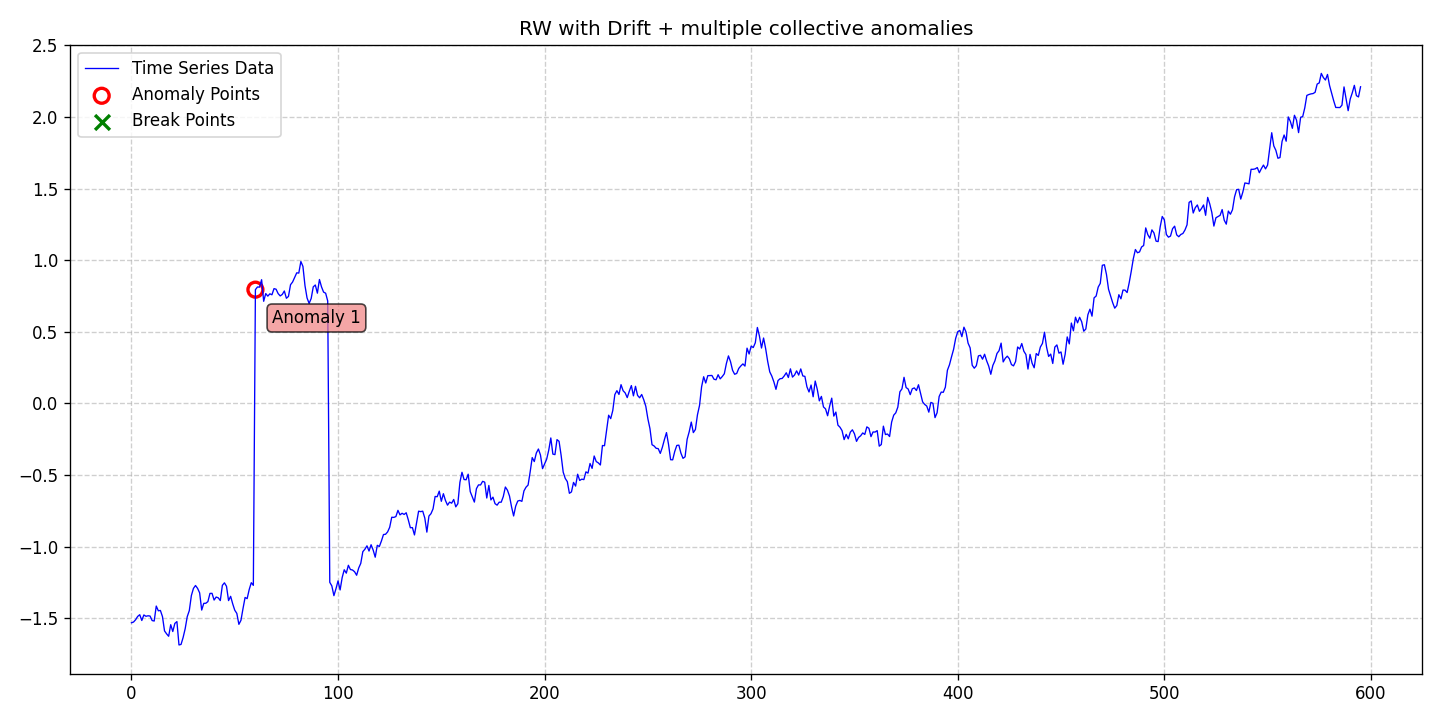

Source data for this figure (header and first rows):
date, data, stationary, det_lin_up, det_lin_down, det_quad, det_cubic, det_exp, det_damped, stoc_trend, volatility, single_seas, multiple_seas, point_anom_single, point_anom_multi, collect_anom, context_anom, mean_shift, var_shift, trend_shift, point_anom_count, point_anom_location, point_anom_point, collect_anom_count
2020-01-01, -1.532, 0, 0, 0, 0, 0, 0, 0, 1, 0, 0, 0, 0, 0, 1, 0, 0, 0, 0, 0, none, , 1
2020-01-02, -1.527, 0, 0, 0, 0, 0, 0, 0, 1, 0, 0, 0, 0, 0, 1, 0, 0, 0, 0, 0, none, , 1
2020-01-03, -1.511, 0, 0, 0, 0, 0, 0, 0, 1, 0, 0, 0, 0, 0, 1, 0, 0, 0, 0, 0, none, , 1
2020-01-04, -1.488, 0, 0, 0, 0, 0, 0, 0, 1, 0, 0, 0, 0, 0, 1, 0, 0, 0, 0, 0, none, , 1
2020-01-05, -1.476, 0, 0, 0, 0, 0, 0, 0, 1, 0, 0, 0, 0, 0, 1, 0, 0, 0, 0, 0, none, , 1
2020-01-06, -1.516, 0, 0, 0, 0, 0, 0, 0, 1, 0, 0, 0, 0, 0, 1, 0, 0, 0, 0, 0, none, , 1
2020-01-07, -1.478, 0, 0, 0, 0, 0, 0, 0, 1, 0, 0, 0, 0, 0, 1, 0, 0, 0, 0, 0, none, , 1
2020-01-08, -1.487, 0, 0, 0, 0, 0, 0, 0, 1, 0, 0, 0, 0, 0, 1, 0, 0, 0, 0, 0, none, , 1
2020-01-09, -1.483, 0, 0, 0, 0, 0, 0, 0, 1, 0, 0, 0, 0, 0, 1, 0, 0, 0, 0, 0, none, , 1
2020-01-10, -1.485, 0, 0, 0, 0, 0, 0, 0, 1, 0, 0, 0, 0, 0, 1, 0, 0, 0, 0, 0, none, , 1
2020-01-11, -1.517, 0, 0, 0, 0, 0, 0, 0, 1, 0, 0, 0, 0, 0, 1, 0, 0, 0, 0, 0, none, , 1
2020-01-12, -1.52, 0, 0, 0, 0, 0, 0, 0, 1, 0, 0, 0, 0, 0, 1, 0, 0, 0, 0, 0, none, , 1
2020-01-13, -1.415, 0, 0, 0, 0, 0, 0, 0, 1, 0, 0, 0, 0, 0, 1, 0, 0, 0, 0, 0, none, , 1
2020-01-14, -1.448, 0, 0, 0, 0, 0, 0, 0, 1, 0, 0, 0, 0, 0, 1, 0, 0, 0, 0, 0, none, , 1
2020-01-15, -1.446, 0, 0, 0, 0, 0, 0, 0, 1, 0, 0, 0, 0, 0, 1, 0, 0, 0, 0, 0, none, , 1
2020-01-16, -1.489, 0, 0, 0, 0, 0, 0, 0, 1, 0, 0, 0, 0, 0, 1, 0, 0, 0, 0, 0, none, , 1
2020-01-17, -1.589, 0, 0, 0, 0, 0, 0, 0, 1, 0, 0, 0, 0, 0, 1, 0, 0, 0, 0, 0, none, , 1
2020-01-18, -1.609, 0, 0, 0, 0, 0, 0, 0, 1, 0, 0, 0, 0, 0, 1, 0, 0, 0, 0, 0, none, , 1
2020-01-19, -1.626, 0, 0, 0, 0, 0, 0, 0, 1, 0, 0, 0, 0, 0, 1, 0, 0, 0, 0, 0, none, , 1
2020-01-20, -1.545, 0, 0, 0, 0, 0, 0, 0, 1, 0, 0, 0, 0, 0, 1, 0, 0, 0, 0, 0, none, , 1
2020-01-21, -1.593, 0, 0, 0, 0, 0, 0, 0, 1, 0, 0, 0, 0, 0, 1, 0, 0, 0, 0, 0, none, , 1
2020-01-22, -1.537, 0, 0, 0, 0, 0, 0, 0, 1, 0, 0, 0, 0, 0, 1, 0, 0, 0, 0, 0, none, , 1
2020-01-23, -1.524, 0, 0, 0, 0, 0, 0, 0, 1, 0, 0, 0, 0, 0, 1, 0, 0, 0, 0, 0, none, , 1
2020-01-24, -1.687, 0, 0, 0, 0, 0, 0, 0, 1, 0, 0, 0, 0, 0, 1, 0, 0, 0, 0, 0, none, , 1
2020-01-25, -1.683, 0, 0, 0, 0, 0, 0, 0, 1, 0, 0, 0, 0, 0, 1, 0, 0, 0, 0, 0, none, , 1
2020-01-26, -1.635, 0, 0, 0, 0, 0, 0, 0, 1, 0, 0, 0, 0, 0, 1, 0, 0, 0, 0, 0, none, , 1
2020-01-27, -1.573, 0, 0, 0, 0, 0, 0, 0, 1, 0, 0, 0, 0, 0, 1, 0, 0, 0, 0, 0, none, , 1
2020-01-28, -1.489, 0, 0, 0, 0, 0, 0, 0, 1, 0, 0, 0, 0, 0, 1, 0, 0, 0, 0, 0, none, , 1
2020-01-29, -1.447, 0, 0, 0, 0, 0, 0, 0, 1, 0, 0, 0, 0, 0, 1, 0, 0, 0, 0, 0, none, , 1
2020-01-30, -1.342, 0, 0, 0, 0, 0, 0, 0, 1, 0, 0, 0, 0, 0, 1, 0, 0, 0, 0, 0, none, , 1
2020-01-31, -1.292, 0, 0, 0, 0, 0, 0, 0, 1, 0, 0, 0, 0, 0, 1, 0, 0, 0, 0, 0, none, , 1
2020-02-01, -1.272, 0, 0, 0, 0, 0, 0, 0, 1, 0, 0, 0, 0, 0, 1, 0, 0, 0, 0, 0, none, , 1
2020-02-02, -1.292, 0, 0, 0, 0, 0, 0, 0, 1, 0, 0, 0, 0, 0, 1, 0, 0, 0, 0, 0, none, , 1
2020-02-03, -1.323, 0, 0, 0, 0, 0, 0, 0, 1, 0, 0, 0, 0, 0, 1, 0, 0, 0, 0, 0, none, , 1
2020-02-04, -1.443, 0, 0, 0, 0, 0, 0, 0, 1, 0, 0, 0, 0, 0, 1, 0, 0, 0, 0, 0, none, , 1
2020-02-05, -1.396, 0, 0, 0, 0, 0, 0, 0, 1, 0, 0, 0, 0, 0, 1, 0, 0, 0, 0, 0, none, , 1
2020-02-06, -1.396, 0, 0, 0, 0, 0, 0, 0, 1, 0, 0, 0, 0, 0, 1, 0, 0, 0, 0, 0, none, , 1
2020-02-07, -1.384, 0, 0, 0, 0, 0, 0, 0, 1, 0, 0, 0, 0, 0, 1, 0, 0, 0, 0, 0, none, , 1
2020-02-08, -1.327, 0, 0, 0, 0, 0, 0, 0, 1, 0, 0, 0, 0, 0, 1, 0, 0, 0, 0, 0, none, , 1
2020-02-09, -1.326, 0, 0, 0, 0, 0, 0, 0, 1, 0, 0, 0, 0, 0, 1, 0, 0, 0, 0, 0, none, , 1
2020-02-10, -1.374, 0, 0, 0, 0, 0, 0, 0, 1, 0, 0, 0, 0, 0, 1, 0, 0, 0, 0, 0, none, , 1
2020-02-11, -1.352, 0, 0, 0, 0, 0, 0, 0, 1, 0, 0, 0, 0, 0, 1, 0, 0, 0, 0, 0, none, , 1
2020-02-12, -1.358, 0, 0, 0, 0, 0, 0, 0, 1, 0, 0, 0, 0, 0, 1, 0, 0, 0, 0, 0, none, , 1
2020-02-13, -1.377, 0, 0, 0, 0, 0, 0, 0, 1, 0, 0, 0, 0, 0, 1, 0, 0, 0, 0, 0, none, , 1
2020-02-14, -1.271, 0, 0, 0, 0, 0, 0, 0, 1, 0, 0, 0, 0, 0, 1, 0, 0, 0, 0, 0, none, , 1
2020-02-15, -1.253, 0, 0, 0, 0, 0, 0, 0, 1, 0, 0, 0, 0, 0, 1, 0, 0, 0, 0, 0, none, , 1
2020-02-16, -1.277, 0, 0, 0, 0, 0, 0, 0, 1, 0, 0, 0, 0, 0, 1, 0, 0, 0, 0, 0, none, , 1
2020-02-17, -1.377, 0, 0, 0, 0, 0, 0, 0, 1, 0, 0, 0, 0, 0, 1, 0, 0, 0, 0, 0, none, , 1
2020-02-18, -1.347, 0, 0, 0, 0, 0, 0, 0, 1, 0, 0, 0, 0, 0, 1, 0, 0, 0, 0, 0, none, , 1
2020-02-19, -1.4, 0, 0, 0, 0, 0, 0, 0, 1, 0, 0, 0, 0, 0, 1, 0, 0, 0, 0, 0, none, , 1
2020-02-20, -1.444, 0, 0, 0, 0, 0, 0, 0, 1, 0, 0, 0, 0, 0, 1, 0, 0, 0, 0, 0, none, , 1
2020-02-21, -1.467, 0, 0, 0, 0, 0, 0, 0, 1, 0, 0, 0, 0, 0, 1, 0, 0, 0, 0, 0, none, , 1
2020-02-22, -1.543, 0, 0, 0, 0, 0, 0, 0, 1, 0, 0, 0, 0, 0, 1, 0, 0, 0, 0, 0, none, , 1
2020-02-23, -1.515, 0, 0, 0, 0, 0, 0, 0, 1, 0, 0, 0, 0, 0, 1, 0, 0, 0, 0, 0, none, , 1
2020-02-24, -1.433, 0, 0, 0, 0, 0, 0, 0, 1, 0, 0, 0, 0, 0, 1, 0, 0, 0, 0, 0, none, , 1
2020-02-25, -1.355, 0, 0, 0, 0, 0, 0, 0, 1, 0, 0, 0, 0, 0, 1, 0, 0, 0, 0, 0, none, , 1
2020-02-26, -1.363, 0, 0, 0, 0, 0, 0, 0, 1, 0, 0, 0, 0, 0, 1, 0, 0, 0, 0, 0, none, , 1
2020-02-27, -1.3, 0, 0, 0, 0, 0, 0, 0, 1, 0, 0, 0, 0, 0, 1, 0, 0, 0, 0, 0, none, , 1
2020-02-28, -1.252, 0, 0, 0, 0, 0, 0, 0, 1, 0, 0, 0, 0, 0, 1, 0, 0, 0, 0, 0, none, , 1
2020-02-29, -1.271, 0, 0, 0, 0, 0, 0, 0, 1, 0, 0, 0, 0, 0, 1, 0, 0, 0, 0, 0, none, , 1
... 536 more rows
